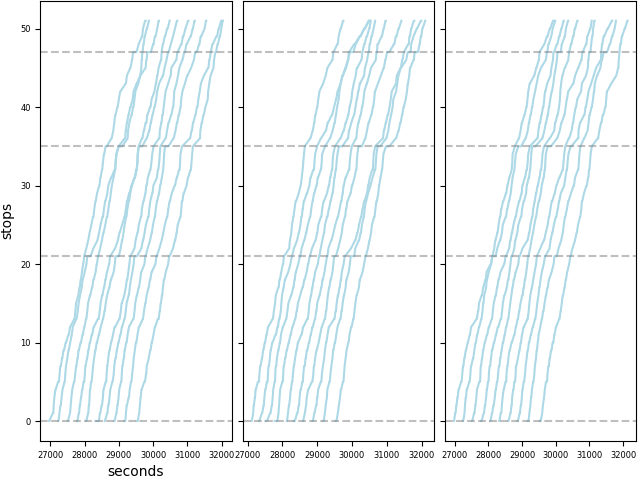

Source data for this figure (header and first rows):
trip_id, stop_id, arr_t, dep_t, pax_load, ons, offs, denied, hold_time, skipped, replication, arr_sec, dep_sec, dwell_sec
911004030, 386, 7:29:30, 7:29:39, 3, 3, 0, 0, 0, 0, 1, 26970, 26979, 9
911004030, 388, 7:30:44, 7:30:55, 5, 2, 0, 0, 0, 0, 1, 27044, 27055, 11
911004030, 389, 7:31:23, 7:31:23, 5, 0, 0, 0, 0, 0, 1, 27083, 27083, 0
911004030, 390, 7:31:45, 7:31:53, 6, 1, 0, 0, 0, 0, 1, 27105, 27113, 8
911004030, 391, 7:32:14, 7:32:14, 6, 0, 0, 0, 0, 0, 1, 27134, 27134, 0
911004030, 14956, 7:33:34, 7:33:51, 10, 4, 0, 0, 0, 0, 1, 27214, 27231, 17
911004030, 393, 7:34:10, 7:34:10, 10, 0, 0, 0, 0, 0, 1, 27250, 27250, 0
911004030, 394, 7:34:29, 7:34:40, 12, 2, 0, 0, 0, 0, 1, 27269, 27280, 11
911004030, 395, 7:35:26, 7:35:39, 13, 2, 1, 0, 0, 0, 1, 27326, 27339, 13
911004030, 396, 7:36:20, 7:36:28, 14, 1, 0, 0, 0, 0, 1, 27380, 27388, 8
911004030, 397, 7:36:57, 7:37:12, 16, 3, 1, 0, 0, 0, 1, 27417, 27432, 15
911004030, 17169, 7:37:42, 7:37:50, 17, 1, 0, 0, 0, 0, 1, 27462, 27470, 8
911004030, 17162, 7:38:25, 7:38:37, 19, 2, 0, 0, 0, 0, 1, 27505, 27517, 12
911004030, 14959, 7:39:27, 7:39:40, 15, 0, 4, 0, 0, 0, 1, 27567, 27580, 12
911004030, 402, 7:40:04, 7:40:04, 15, 0, 0, 0, 0, 0, 1, 27604, 27604, 0
911004030, 403, 7:40:32, 7:40:32, 15, 0, 0, 0, 0, 0, 1, 27632, 27632, 0
911004030, 17163, 7:41:20, 7:41:20, 15, 0, 0, 0, 0, 0, 1, 27680, 27680, 0
911004030, 15848, 7:42:32, 7:42:32, 15, 0, 0, 0, 0, 0, 1, 27752, 27752, 0
911004030, 406, 7:42:58, 7:43:06, 13, 0, 2, 0, 0, 0, 1, 27778, 27786, 8
911004030, 14500, 7:43:48, 7:43:48, 13, 0, 0, 0, 0, 0, 1, 27828, 27828, 0
911004030, 15852, 7:44:27, 7:44:34, 12, 0, 1, 0, 0, 0, 1, 27867, 27874, 7
911004030, 409, 7:44:54, 7:45:30, 11, 1, 2, 0, 35, 0, 1, 27894, 27930, 35
911004030, 18047, 7:46:18, 7:46:18, 11, 0, 0, 0, 0, 0, 1, 27978, 27978, 0
911004030, 17841, 7:46:55, 7:47:07, 13, 2, 0, 0, 0, 0, 1, 28015, 28027, 12
911004030, 412, 7:48:21, 7:48:28, 12, 0, 1, 0, 0, 0, 1, 28101, 28108, 7
911004030, 413, 7:49:02, 7:49:02, 12, 0, 0, 0, 0, 0, 1, 28142, 28142, 0
911004030, 14764, 7:49:47, 7:50:01, 8, 1, 5, 0, 0, 0, 1, 28187, 28201, 14
911004030, 415, 7:50:29, 7:50:39, 9, 1, 0, 0, 0, 0, 1, 28229, 28239, 10
911004030, 416, 7:51:08, 7:51:18, 6, 0, 3, 0, 0, 0, 1, 28268, 28278, 10
911004030, 417, 7:51:59, 7:51:59, 6, 0, 0, 0, 0, 0, 1, 28319, 28319, 0
911004030, 15185, 7:52:30, 7:52:38, 5, 0, 1, 0, 0, 0, 1, 28350, 28358, 8
911004030, 16110, 7:53:22, 7:53:29, 4, 0, 1, 0, 0, 0, 1, 28402, 28409, 7
911004030, 420, 7:54:10, 7:54:16, 3, 0, 1, 0, 0, 0, 1, 28450, 28456, 7
911004030, 421, 7:54:32, 7:54:32, 3, 0, 0, 0, 0, 0, 1, 28472, 28472, 0
911004030, 16088, 7:54:53, 7:55:03, 4, 1, 0, 0, 0, 0, 1, 28493, 28503, 9
911004030, 423, 7:55:50, 7:57:23, 4, 0, 0, 0, 93, 0, 1, 28550, 28643, 93
911004030, 15364, 7:58:59, 7:58:59, 4, 0, 0, 0, 0, 0, 1, 28739, 28739, 0
911004030, 425, 7:59:31, 7:59:31, 4, 0, 0, 0, 0, 0, 1, 28771, 28771, 0
911004030, 15384, 8:00:07, 8:00:07, 4, 0, 0, 0, 0, 0, 1, 28807, 28807, 0
911004030, 427, 8:01:02, 8:01:09, 3, 0, 1, 0, 0, 0, 1, 28862, 28869, 7
911004030, 428, 8:01:46, 8:01:54, 2, 0, 1, 0, 0, 0, 1, 28906, 28914, 9
911004030, 429, 8:02:23, 8:02:23, 2, 0, 0, 0, 0, 0, 1, 28943, 28943, 0
911004030, 430, 8:03:45, 8:03:45, 2, 0, 0, 0, 0, 0, 1, 29025, 29025, 0
911004030, 431, 8:05:00, 8:05:00, 2, 0, 0, 0, 0, 0, 1, 29100, 29100, 0
911004030, 4727, 8:06:58, 8:06:58, 2, 0, 0, 0, 0, 0, 1, 29218, 29218, 0
911004030, 432, 8:07:49, 8:07:49, 2, 0, 0, 0, 0, 0, 1, 29269, 29269, 0
911004030, 15279, 8:08:22, 8:08:22, 2, 0, 0, 0, 0, 0, 1, 29302, 29302, 0
911004030, 16049, 8:08:39, 8:08:39, 2, 0, 0, 0, 0, 0, 1, 29319, 29319, 0
911004030, 435, 8:10:45, 8:10:56, 4, 2, 0, 0, 0, 0, 1, 29445, 29456, 11
911004030, 436, 8:11:26, 8:11:34, 3, 0, 1, 0, 0, 0, 1, 29486, 29494, 8
911004030, 437, 8:12:20, 8:12:20, 3, 0, 0, 0, 0, 0, 1, 29540, 29540, 0
911004030, 14647, 8:13:24, 8:13:24, 3, 0, 0, 0, 0, 0, 1, 29604, 29604, 0
911004030, 439, 8:15:34, 8:15:42, 4, 1, 0, 0, 0, 0, 1, 29734, 29742, 8
911004030, 440, 8:15:54, 8:15:54, 4, 0, 0, 0, 0, 0, 1, 29754, 29754, 0
911004030, 12754, 8:16:09, 8:16:09, 4, 0, 0, 0, 0, 0, 1, 29769, 29769, 0
911004030, 442, 8:17:04, 8:17:10, 3, 0, 1, 0, 0, 0, 1, 29824, 29830, 7
911004030, 443, 8:19:09, 8:19:21, 4, 2, 1, 0, 0, 0, 1, 29949, 29961, 13
911004030, 445, 8:21:19, 8:21:32, 4, 0, 0, 0, 0, 0, 1, 30079, 30092, 13
911004030, 446, 8:22:37, 8:22:43, 3, 0, 1, 0, 0, 0, 1, 30157, 30163, 7
911004030, 18122, 8:23:45, 8:23:52, 2, 0, 1, 0, 0, 0, 1, 30225, 30232, 7
... 26,740 more rows
